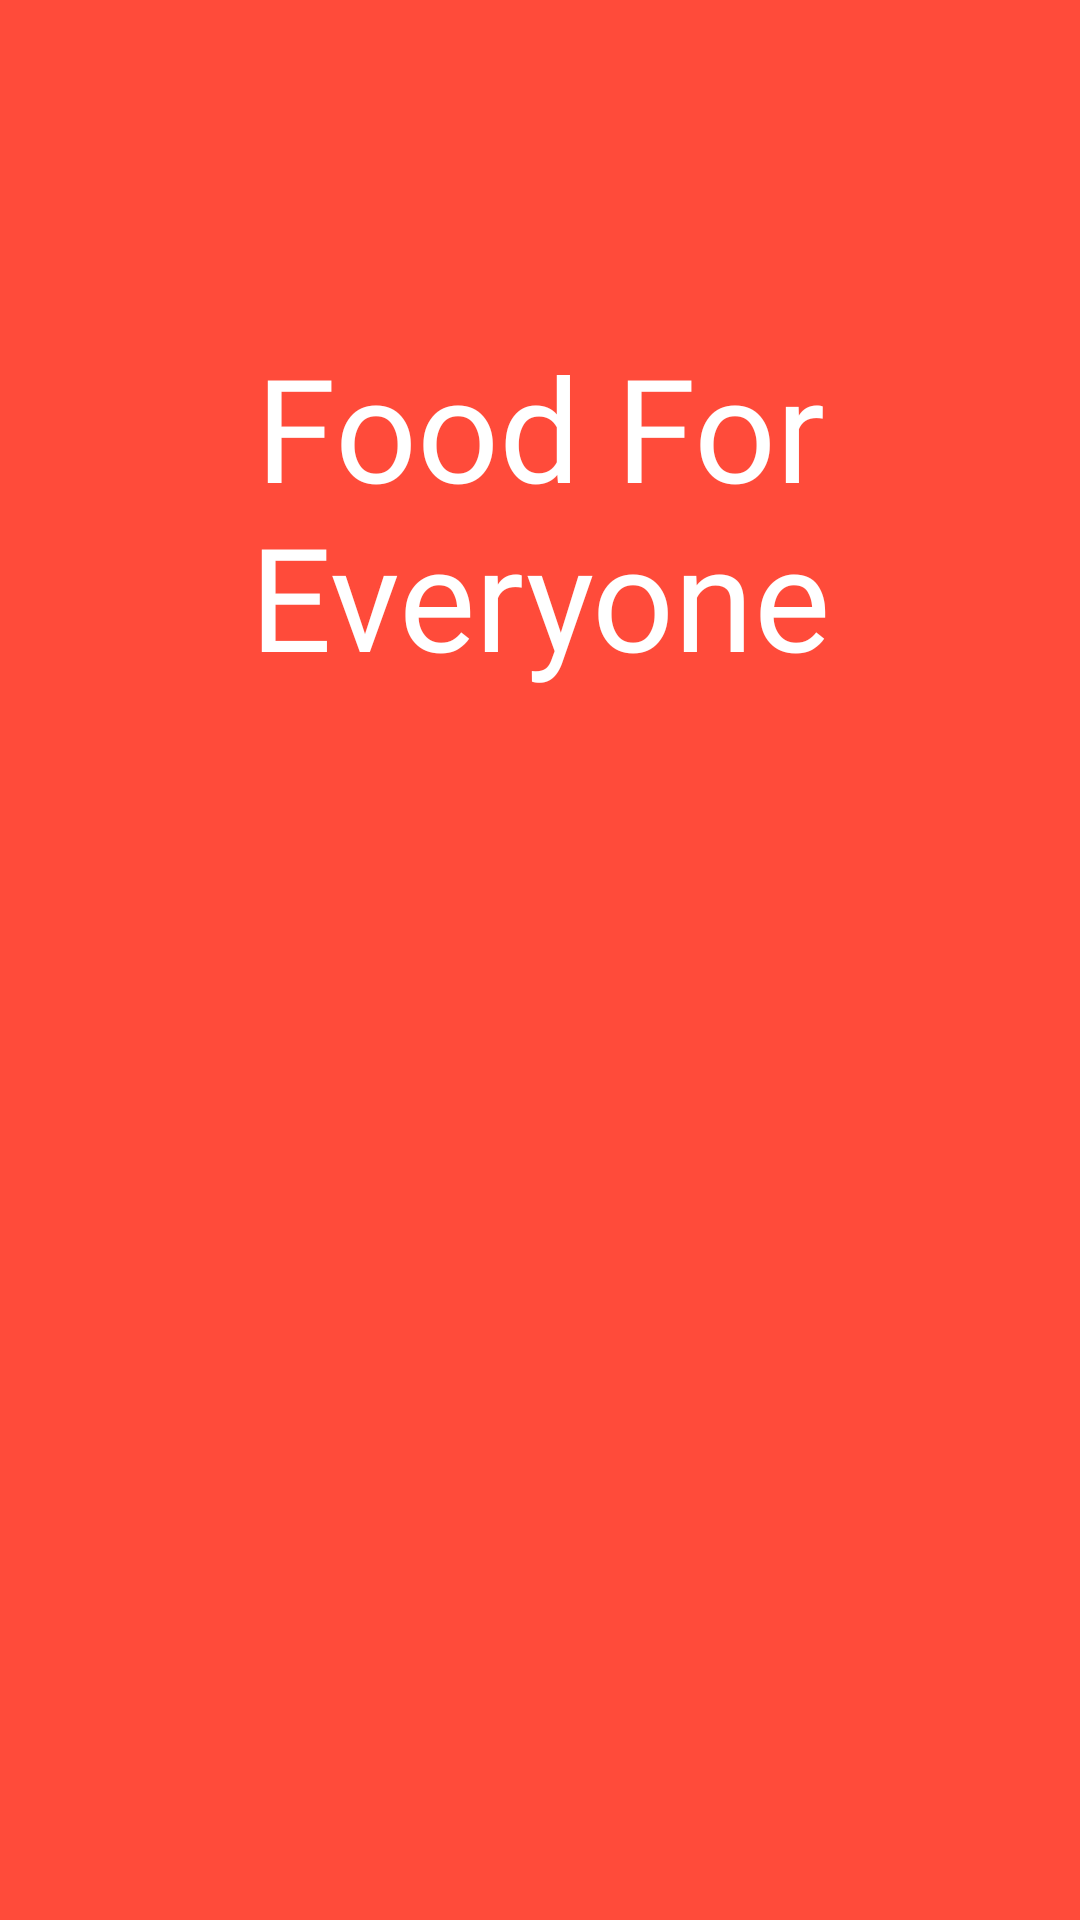

Layout XML and referenced resources for this Android screen:
<!-- AndroidManifest.xml: application theme Theme.Foodie -->
<!-- res/layout/activity_splash.xml -->
<?xml version="1.0" encoding="utf-8"?>
<androidx.constraintlayout.widget.ConstraintLayout xmlns:android="http://schemas.android.com/apk/res/android"
    xmlns:app="http://schemas.android.com/apk/res-auto"
    xmlns:tools="http://schemas.android.com/tools"
    android:layout_width="match_parent"
    android:layout_height="match_parent"
    android:background="#FF4B3A"
    tools:context=".SplashActivity">

    <ImageView
        android:id="@+id/logo"
        android:layout_width="80dp"
        android:layout_height="80dp"
        android:foreground="@drawable/burger"
        app:layout_constraintTop_toTopOf="parent"
        app:layout_constraintLeft_toLeftOf="parent"
        android:layout_marginTop="30dp"
        android:layout_marginStart="50dp"/>

    <TextView
        android:id="@+id/splashText"
        android:layout_width="wrap_content"
        android:layout_height="wrap_content"
        android:fontFamily="@font/sfproheavy"
        android:gravity="center"
        android:text="Food For Everyone"
        android:textColor="#ffffff"
        android:textSize="48sp"
        app:layout_constraintLeft_toLeftOf="parent"
        app:layout_constraintRight_toRightOf="parent"
        app:layout_constraintTop_toBottomOf="@id/logo" />

    <ImageView
        android:id="@+id/boysImage"
        android:layout_width="150dp"
        android:layout_height="200dp"
        android:alpha="0.8"
        android:rotation="7"
        android:scaleType="centerCrop"
        app:layout_constraintBottom_toBottomOf="parent"
        app:layout_constraintEnd_toEndOf="parent"
        app:layout_constraintStart_toStartOf="parent"
        app:layout_constraintTop_toBottomOf="@+id/splashText" />



</androidx.constraintlayout.widget.ConstraintLayout>
<!-- resources referenced by this layout -->
<resources>
  <style name="Theme.Foodie" parent="Theme.MaterialComponents.DayNight.NoActionBar">
          
          <item name="colorPrimary">#FF4B3A</item>
          <item name="colorPrimaryVariant">#FF4B3A</item>
          <item name="colorOnPrimary">@color/white</item>
          
          <item name="colorSecondary">@color/teal_200</item>
          <item name="colorSecondaryVariant">@color/teal_700</item>
          <item name="colorOnSecondary">@color/black</item>
          
          <item name="android:statusBarColor" tools:targetApi="l">?attr/colorPrimaryVariant</item>
          
      </style>
  <color name="white">#FFFFFFFF</color>
  <color name="teal_200">#FF03DAC5</color>
  <color name="teal_700">#FF018786</color>
  <color name="black">#FF000000</color>
</resources>
